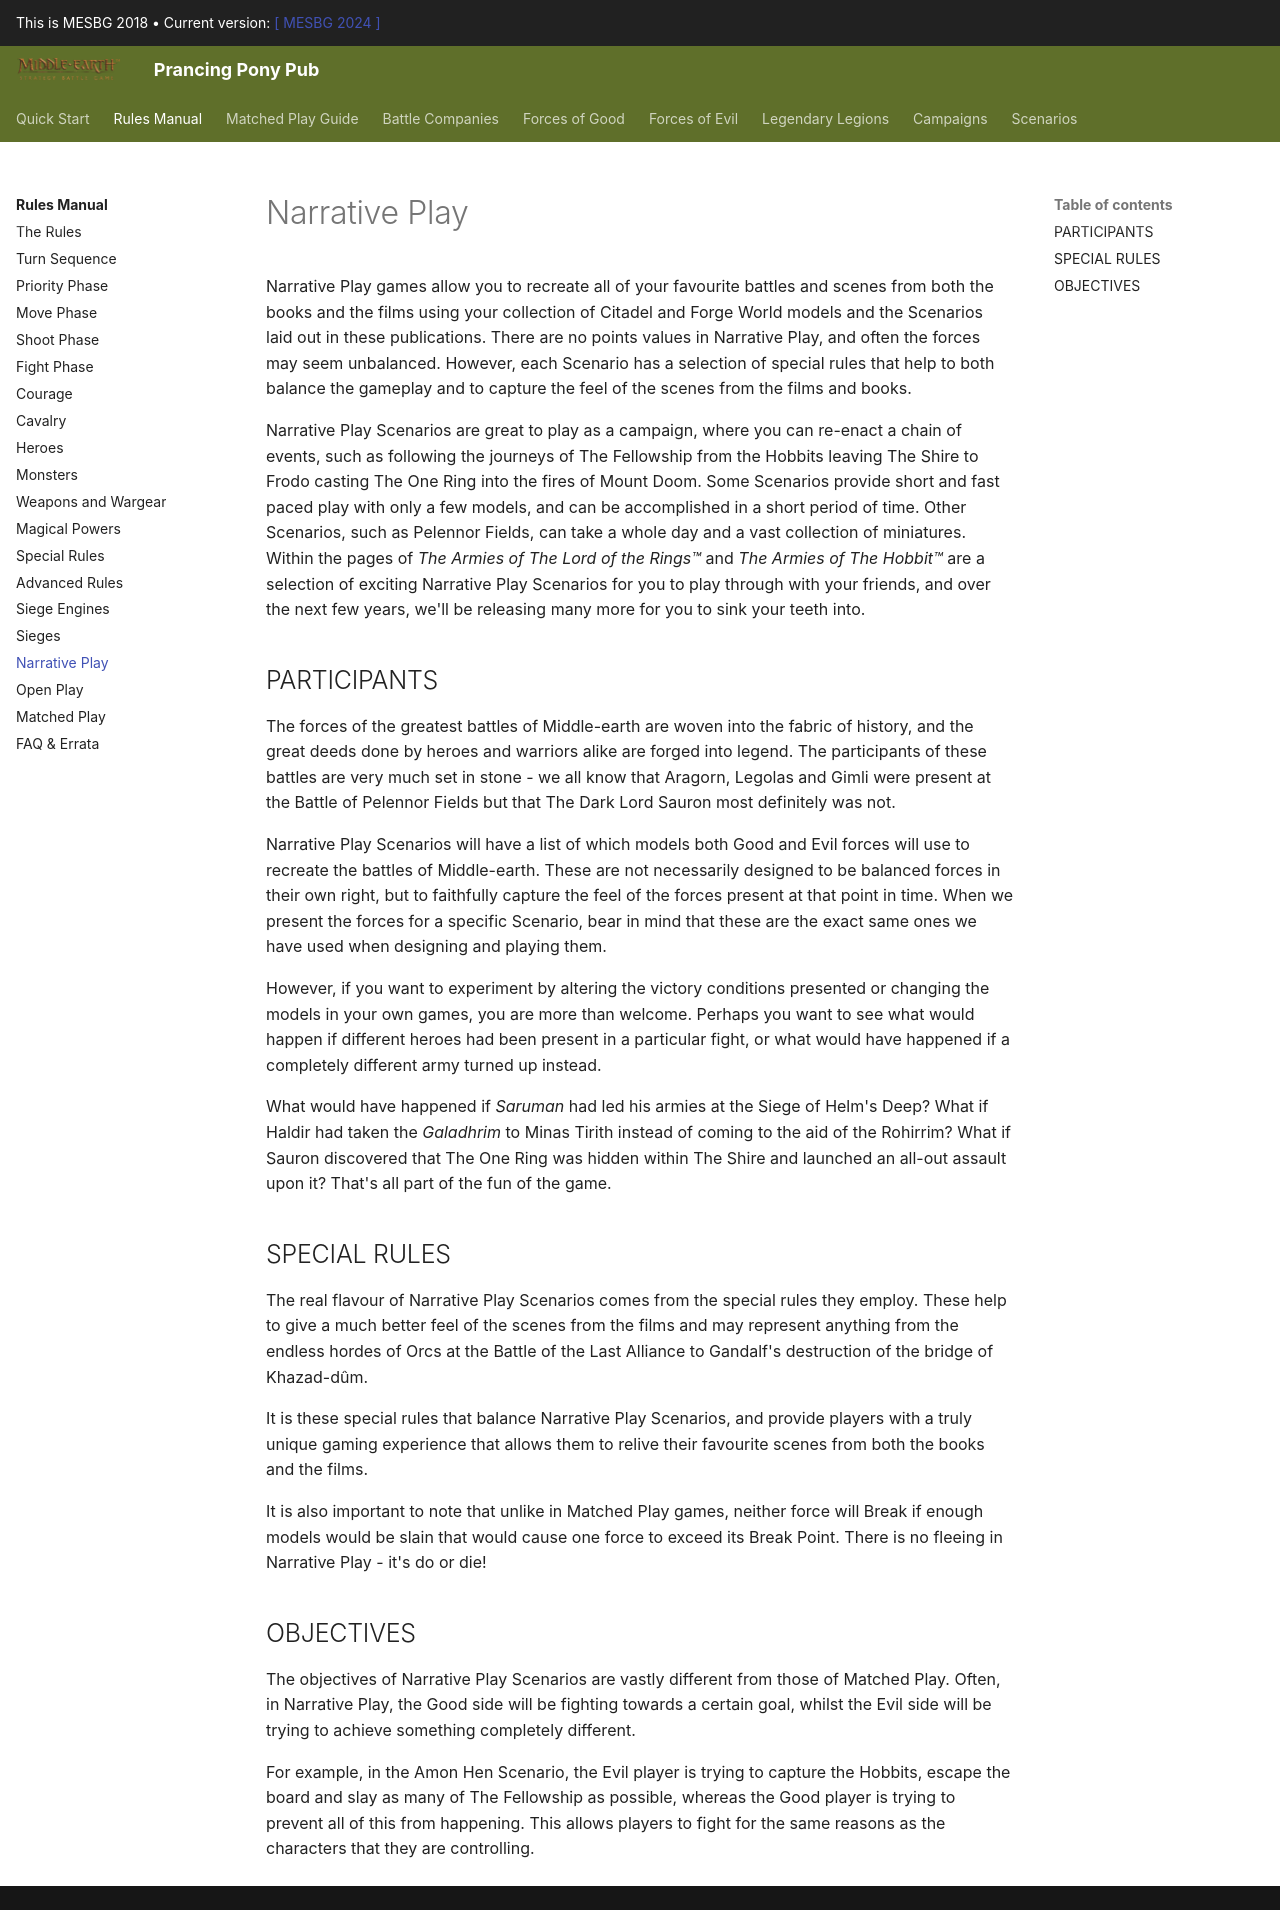

repository: BBBase-EHeresy-PPPub/PPPub · page: mesbg2018/rules_manual/narrative_play/index.html · generator: mkdocs

Narrative Play games allow you to recreate all of your favourite battles and scenes from both the books and the films using your collection of Citadel and Forge World models and the Scenarios laid out in these publications. There are no points values in Narrative Play, and often the forces may seem unbalanced. However, each Scenario has a selection of special rules that help to both balance the gameplay and to capture the feel of the scenes from the films and books.

Narrative Play Scenarios are great to play as a campaign, where you can re-enact a chain of events, such as following the journeys of The Fellowship from the Hobbits leaving The Shire to Frodo casting The One Ring into the fires of Mount Doom. Some Scenarios provide short and fast paced play with only a few models, and can be accomplished in a short period of time. Other Scenarios, such as Pelennor Fields, can take a whole day and a vast collection of miniatures. Within the pages of *The Armies of The Lord of the Rings™* and *The Armies of The Hobbit™* are a selection of exciting Narrative Play Scenarios for you to play through with your friends, and over the next few years, we'll be releasing many more for you to sink your teeth into.

## PARTICIPANTS

The forces of the greatest battles of Middle-earth are woven into the fabric of history, and the great deeds done by heroes and warriors alike are forged into legend. The participants of these battles are very much set in stone - we all know that Aragorn, Legolas and Gimli were present at the Battle of Pelennor Fields but that The Dark Lord Sauron most definitely was not.

Narrative Play Scenarios will have a list of which models both Good and Evil forces will use to recreate the battles of Middle-earth. These are not necessarily designed to be balanced forces in their own right, but to faithfully capture the feel of the forces present at that point in time. When we present the forces for a specific Scenario, bear in mind that these are the exact same ones we have used when designing and playing them.

However, if you want to experiment by altering the victory conditions presented or changing the models in your own games, you are more than welcome. Perhaps you want to see what would happen if different heroes had been present in a particular fight, or what would have happened if a completely different army turned up instead.

What would have happened if *Saruman* had led his armies at the Siege of Helm's Deep? What if Haldir had taken the *Galadhrim* to Minas Tirith instead of coming to the aid of the Rohirrim? What if Sauron discovered that The One Ring was hidden within The Shire and launched an all-out assault upon it? That's all part of the fun of the game.

## SPECIAL RULES

The real flavour of Narrative Play Scenarios comes from the special rules they employ. These help to give a much better feel of the scenes from the films and may represent anything from the endless hordes of Orcs at the Battle of the Last Alliance to Gandalf's destruction of the bridge of Khazad-dûm.

It is these special rules that balance Narrative Play Scenarios, and provide players with a truly unique gaming experience that allows them to relive their favourite scenes from both the books and the films.

It is also important to note that unlike in Matched Play games, neither force will Break if enough models would be slain that would cause one force to exceed its Break Point. There is no fleeing in Narrative Play - it's do or die!

## OBJECTIVES

The objectives of Narrative Play Scenarios are vastly different from those of Matched Play. Often, in Narrative Play, the Good side will be fighting towards a certain goal, whilst the Evil side will be trying to achieve something completely different.

For example, in the Amon Hen Scenario, the Evil player is trying to capture the Hobbits, escape the board and slay as many of The Fellowship as possible, whereas the Good player is trying to prevent all of this from happening. This allows players to fight for the same reasons as the characters that they are controlling.
